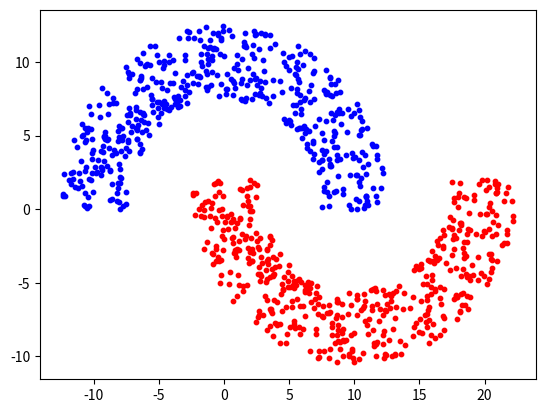

The matplotlib source for this figure: (Note: this script raises an exception after producing the figure.)

# -*- coding: utf-8 -*-
#生成半月数据

import numpy as np
import matplotlib.pyplot as plt
 
 
def halfmoon(rad, width, d, n_samp): 
    '''生成半月数据
    @param  rad:    半径
    @param  width:  宽度
    @param  d:      距离
    @param  n_samp: 数量
    ''' 
    if n_samp%2 != 0:  
        n_samp += 1  
    
    data = np.zeros((3,n_samp))
      
    aa = np.random.random((2,int(n_samp/2)))  
    radius = (rad-width/2) + width*aa[0,:] 
    theta = np.pi*aa[1,:]        
      
    x     = radius*np.cos(theta)  
    y     = radius*np.sin(theta)  
    label = np.ones((1,len(x)))         # label for Class 1  
      
    x1    = radius*np.cos(-theta) + rad  
    y1    = radius*np.sin(-theta) - d  
    label1= -1*np.ones((1,len(x1)))     # label for Class 2  
     
    data[0,:]=np.concatenate([x,x1])
    data[1,:]=np.concatenate([y,y1])
    data[2,:]=np.concatenate([label,label1],axis=1)
    
    return data
 
def halfmoon_shuffle(rad, width, d, n_samp): 
     
    data = halfmoon(rad, width, d, n_samp)      
    shuffle_seq = np.random.permutation(np.arange(n_samp))  
    data_shuffle = data[:,shuffle_seq]
    
    return data_shuffle
 
 
if __name__ == "__main__":
    dataNum = 1000
    data = halfmoon(10,5,-2,dataNum)
    pos_data = data[:,0: int(dataNum/2)]
    neg_data = data[:, int(dataNum/2):dataNum]
    
    np.savetxt('halfmoon.txt', data.T,fmt='%4f',delimiter=',')
    
    plt.figure()
    plt.scatter(pos_data[0,:],pos_data[1,:],c="b",s=10)
    plt.scatter(neg_data[0,:],neg_data[1,:],c="r",s=10)
    plt.savefig('../imgs/moon_nonlinear.png')
